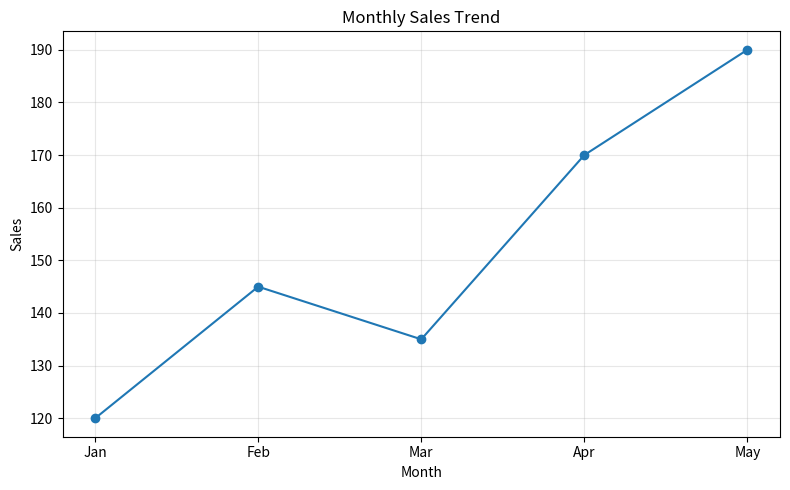
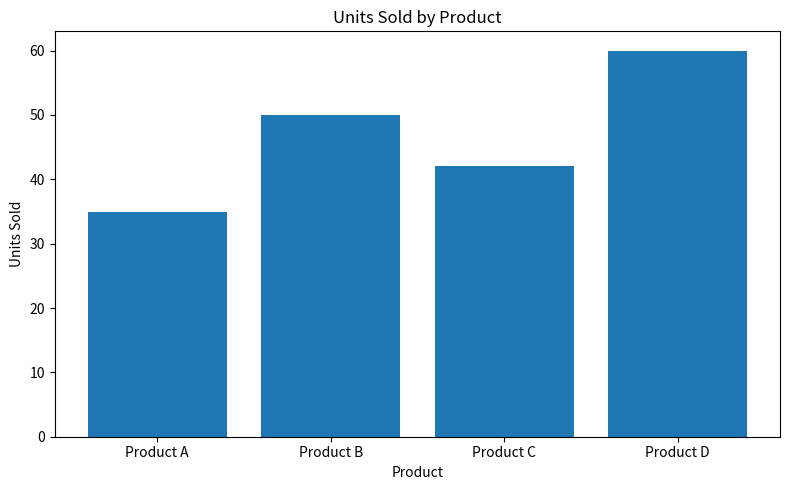
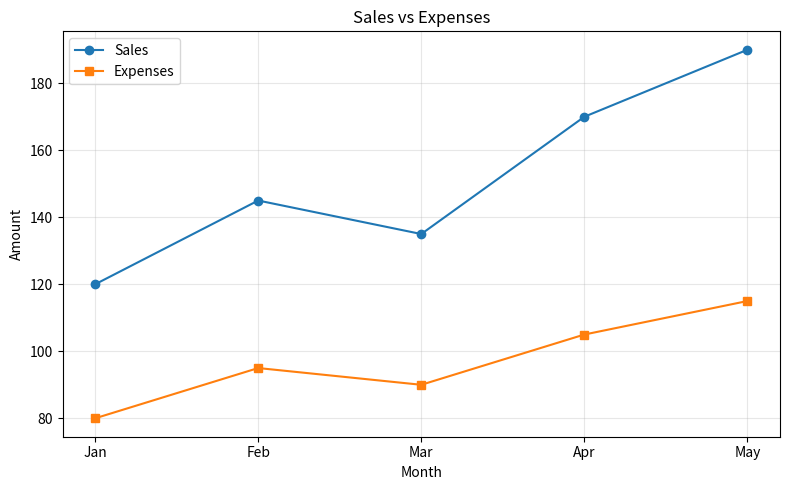

Write Python code to recreate these figures, in order.
import matplotlib.pyplot as plt

months = ["Jan", "Feb", "Mar", "Apr", "May"]
sales = [120, 145, 135, 170, 190]
expenses = [80, 95, 90, 105, 115]
products = ["Product A", "Product B", "Product C", "Product D"]
units = [35, 50, 42, 60]

plt.figure(figsize=(8, 5))
plt.plot(months, sales, marker="o")
plt.title("Monthly Sales Trend")
plt.xlabel("Month")
plt.ylabel("Sales")
plt.grid(True, alpha=0.3)
plt.tight_layout()
plt.show()

plt.figure(figsize=(8, 5))
plt.bar(products, units)
plt.title("Units Sold by Product")
plt.xlabel("Product")
plt.ylabel("Units Sold")
plt.tight_layout()
plt.show()

plt.figure(figsize=(8, 5))
plt.plot(months, sales, marker="o", label="Sales")
plt.plot(months, expenses, marker="s", label="Expenses")
plt.title("Sales vs Expenses")
plt.xlabel("Month")
plt.ylabel("Amount")
plt.legend()
plt.grid(True, alpha=0.3)
plt.tight_layout()
plt.show()
